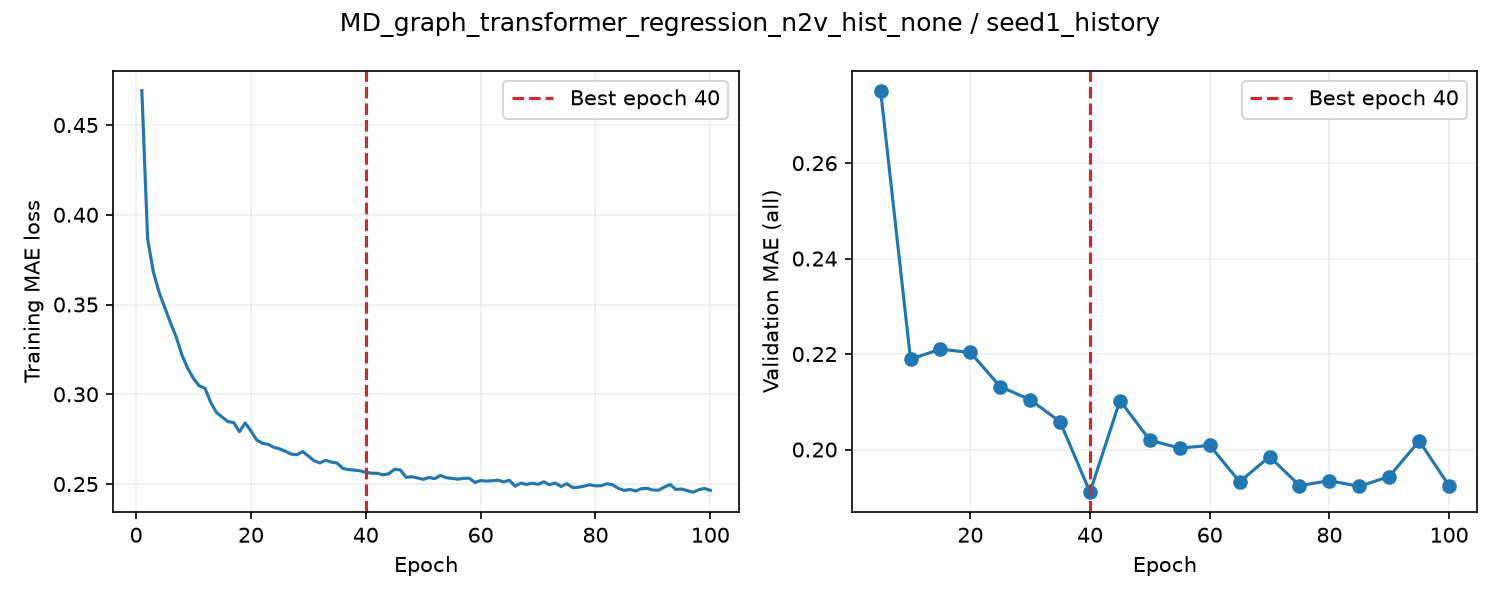

The table this chart was drawn from, first rows:
epoch, train_loss, valid_auroc, valid_mae, epoch_seconds, elapsed_seconds, is_best, best_epoch
1, 0.4692, , , 7.29, 7.289, False, 0
2, 0.3867, , , 7.157, 14.56, False, 0
3, 0.3682, , , 7.194, 21.77, False, 0
4, 0.3568, , , 7.183, 28.97, False, 0
5, 0.3483, 0.8591, 0.2752, 14.06, 43.05, True, 5
6, 0.3398, , , 7.276, 50.46, False, 5
7, 0.3318, , , 7.19, 57.67, False, 5
8, 0.3217, , , 7.183, 64.88, False, 5
9, 0.3144, , , 7.196, 72.1, False, 5
10, 0.3088, 0.8573, 0.2189, 14.23, 86.35, True, 10
11, 0.3047, , , 7.252, 93.73, False, 10
12, 0.3033, , , 7.149, 100.9, False, 10
13, 0.2955, , , 7.189, 108.1, False, 10
14, 0.2898, , , 7.203, 115.3, False, 10
15, 0.2873, 0.8581, 0.221, 13.24, 128.6, False, 10
16, 0.2848, , , 7.271, 136, False, 10
17, 0.2842, , , 7.175, 143.2, False, 10
18, 0.2792, , , 7.191, 150.4, False, 10
19, 0.284, , , 7.193, 157.6, False, 10
20, 0.2796, 0.855, 0.2203, 14.38, 172, False, 10
21, 0.2745, , , 7.335, 179.5, False, 10
22, 0.2727, , , 7.173, 186.7, False, 10
23, 0.2721, , , 7.191, 193.9, False, 10
24, 0.2704, , , 7.173, 201.1, False, 10
25, 0.2696, 0.8532, 0.2132, 14.13, 215.2, True, 25
26, 0.2683, , , 7.213, 222.7, False, 25
27, 0.2667, , , 7.199, 229.9, False, 25
28, 0.2663, , , 7.172, 237.1, False, 25
29, 0.2681, , , 7.192, 244.4, False, 25
30, 0.2656, 0.8503, 0.2104, 14.08, 258.5, True, 30
31, 0.263, , , 7.343, 265.9, False, 30
32, 0.2617, , , 7.22, 273.2, False, 30
33, 0.2632, , , 7.214, 280.4, False, 30
34, 0.2622, , , 7.243, 287.7, False, 30
35, 0.2617, 0.85, 0.2058, 13.26, 301, True, 35
36, 0.2587, , , 7.231, 308.3, False, 35
37, 0.258, , , 7.177, 315.5, False, 35
38, 0.2578, , , 7.136, 322.7, False, 35
39, 0.2573, , , 7.185, 329.9, False, 35
40, 0.2566, 0.8482, 0.1911, 13.05, 343, True, 40
41, 0.256, , , 7.252, 350.4, False, 40
42, 0.256, , , 7.201, 357.6, False, 40
43, 0.2551, , , 7.145, 364.7, False, 40
44, 0.2557, , , 7.21, 372, False, 40
45, 0.2582, 0.8551, 0.2103, 13.83, 385.8, False, 40
46, 0.2579, , , 7.329, 393.3, False, 40
47, 0.2538, , , 7.165, 400.5, False, 40
48, 0.2541, , , 7.208, 407.7, False, 40
49, 0.2534, , , 7.176, 414.9, False, 40
50, 0.2526, 0.8424, 0.202, 14.32, 429.2, False, 40
51, 0.2536, , , 7.283, 436.6, False, 40
52, 0.253, , , 7.198, 443.9, False, 40
53, 0.2548, , , 7.165, 451, False, 40
54, 0.2535, , , 7.189, 458.3, False, 40
55, 0.2532, 0.8465, 0.2003, 13.94, 472.2, False, 40
56, 0.2527, , , 7.249, 479.6, False, 40
57, 0.2532, , , 7.147, 486.7, False, 40
58, 0.2532, , , 7.198, 494, False, 40
59, 0.2509, , , 7.186, 501.2, False, 40
60, 0.2519, 0.8248, 0.2009, 14.18, 515.4, False, 40
... 40 more rows
